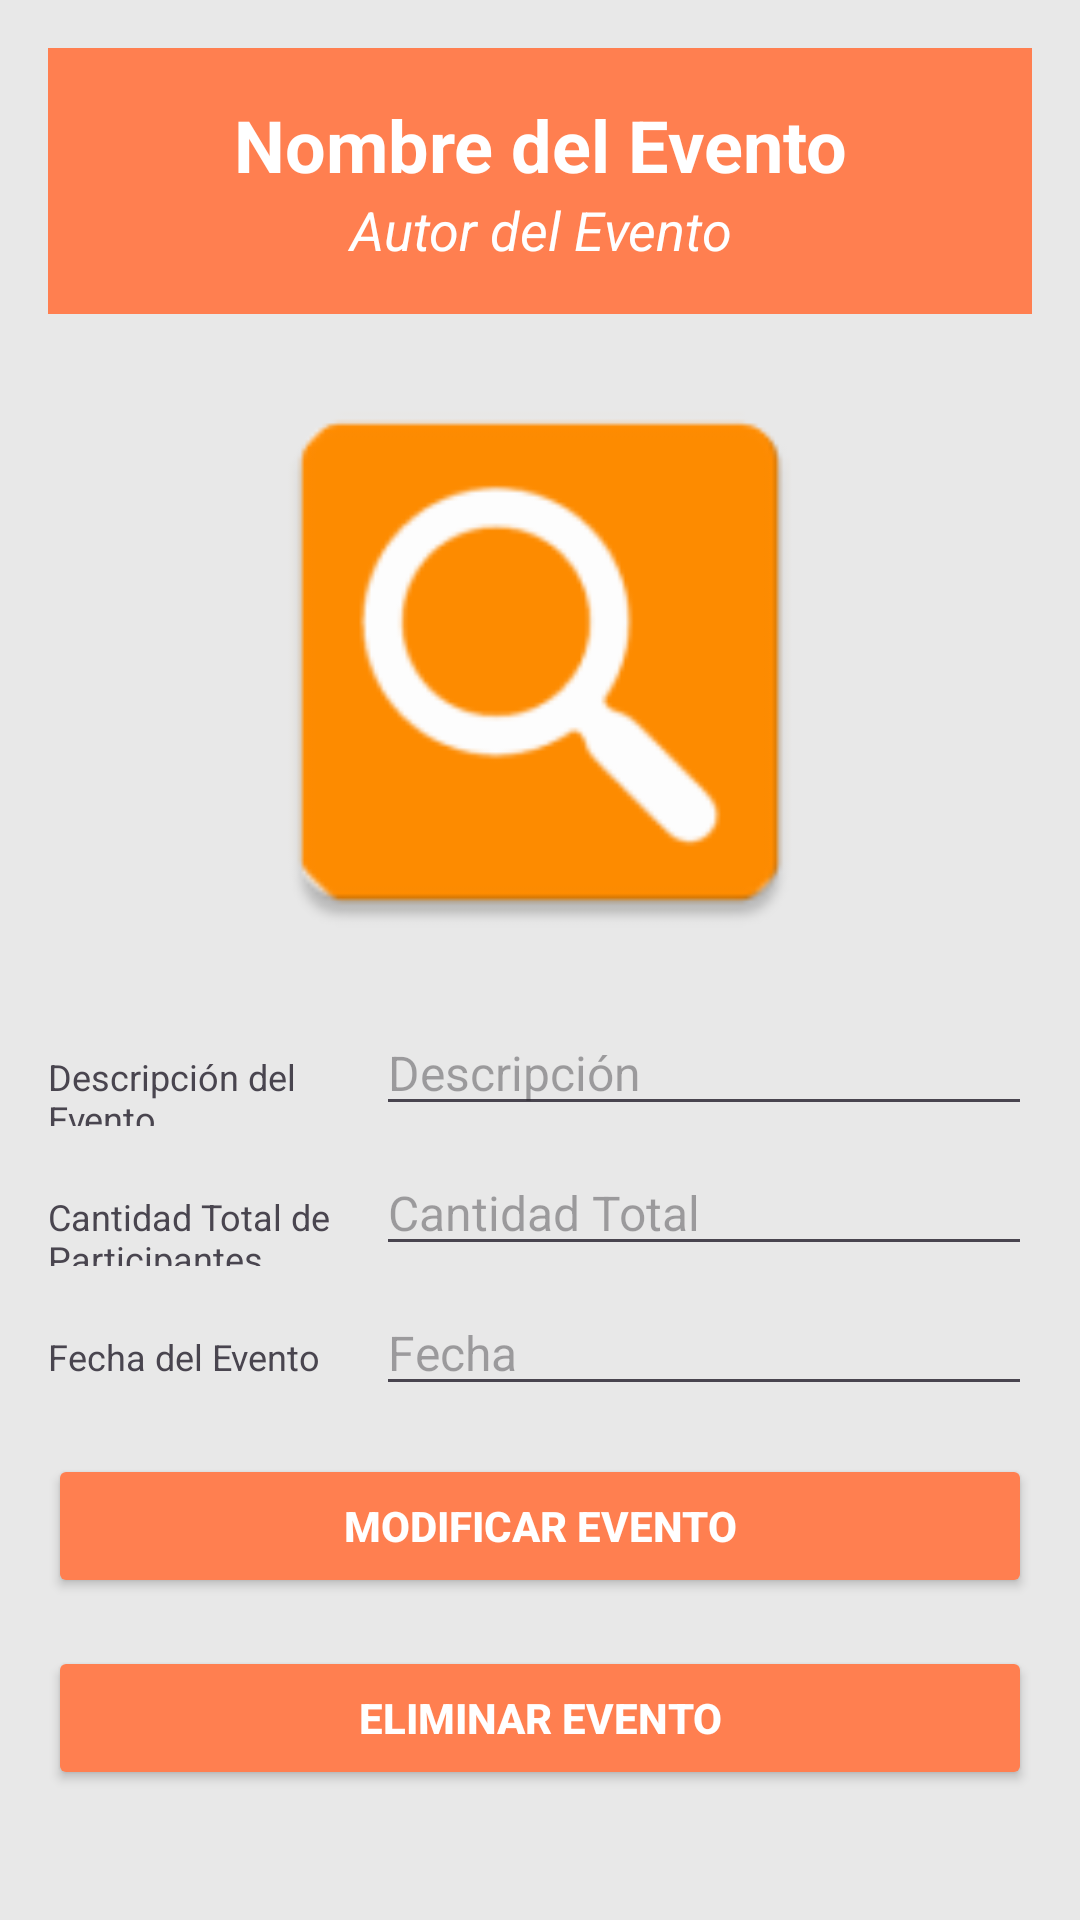

Reconstruct the res/layout file that produces this screen, plus the resources it refers to.
<!-- AndroidManifest.xml: application theme Theme.SpotVibe -->
<!-- res/layout/activity_modifica_evento.xml -->
<?xml version="1.0" encoding="utf-8"?>
<ScrollView xmlns:android="http://schemas.android.com/apk/res/android"
    android:layout_width="match_parent"
    android:layout_height="match_parent"
    xmlns:tools="http://schemas.android.com/tools"
    android:background="@color/fondo"
    android:padding="16dp"
    tools:context=".ModificaEvento">

    <LinearLayout
        android:layout_width="match_parent"
        android:layout_height="match_parent"
        android:orientation="vertical">

        <LinearLayout
            android:layout_width="match_parent"
            android:layout_height="wrap_content"
            android:background="@color/naranja"
            android:orientation="vertical"
            android:padding="16dp">

            <EditText
                android:id="@+id/edittextNombreEvento"
                android:layout_width="match_parent"
                android:layout_height="wrap_content"
                android:hint="Nombre del Evento"
                android:textColor="@color/white"
                android:textSize="24sp"
                android:textStyle="bold"
                android:gravity="center"
                android:background="@android:color/transparent"
                android:textColorHint="@color/white" />

            <EditText
                android:id="@+id/edittextAutorEvento"
                android:layout_width="match_parent"
                android:layout_height="wrap_content"
                android:background="@android:color/transparent"
                android:gravity="center"
                android:hint="Autor del Evento"
                android:textColor="@color/white"
                android:textColorHint="@color/white"
                android:textStyle="italic" />
        </LinearLayout>

        <ImageView
            android:id="@+id/imageVieweventos"
            android:layout_width="match_parent"
            android:layout_height="200dp"
            android:layout_marginTop="16dp"
            android:scaleType="fitCenter"
            android:src="@mipmap/ic_launcher" />

        <LinearLayout
            android:layout_width="match_parent"
            android:layout_height="wrap_content"
            android:orientation="horizontal"
            android:layout_marginTop="16dp">

            <TextView
                android:id="@+id/textviewdescripcion1"
                android:layout_width="0dp"
                android:layout_height="wrap_content"
                android:layout_weight="1"
                android:text="Descripción del Evento"
                android:textSize="12sp" />

            <EditText
                android:id="@+id/edittextDescripcionEvento"
                android:layout_width="0dp"
                android:layout_height="wrap_content"
                android:layout_weight="2"
                android:hint="Descripción"
                android:textSize="16sp" />
        </LinearLayout>

        <LinearLayout
            android:layout_width="match_parent"
            android:layout_height="wrap_content"
            android:orientation="horizontal"
            android:layout_marginTop="8dp">

            <TextView
                android:id="@+id/textviewcantidadtotalparticipantes"
                android:layout_width="0dp"
                android:layout_height="wrap_content"
                android:layout_weight="1"
                android:text="Cantidad Total de Participantes"
                android:textSize="12sp" />

            <EditText
                android:id="@+id/edittextCantidadTotalParticipantes"
                android:layout_width="0dp"
                android:layout_height="wrap_content"
                android:layout_weight="2"
                android:hint="Cantidad Total"
                android:textSize="16sp" />
        </LinearLayout>

        <LinearLayout
            android:layout_width="match_parent"
            android:layout_height="wrap_content"
            android:orientation="horizontal"
            android:layout_marginTop="8dp">

            <TextView
                android:id="@+id/textviewFechaEvento"
                android:layout_width="0dp"
                android:layout_height="wrap_content"
                android:layout_weight="1"
                android:text="Fecha del Evento"
                android:textSize="12sp" />

            <EditText
                android:id="@+id/edittextFechaEvento"
                android:layout_width="0dp"
                android:layout_height="wrap_content"
                android:layout_weight="2"
                android:hint="Fecha"
                android:focusable="false"
                android:clickable="true"
                android:textSize="16sp" />
        </LinearLayout>

        <Button
            android:id="@+id/botoncambiarevento"
            android:layout_width="match_parent"
            android:layout_height="wrap_content"
            android:text="modificar evento"
            android:textStyle="bold"
            android:layout_marginTop="16dp"
            android:backgroundTint="@color/naranja"
            android:textColor="@color/white" />

        <Button

            android:id="@+id/botoneliminarevento"
            android:layout_width="match_parent"
            android:layout_height="wrap_content"
            android:text="eliminar evento"
            android:textStyle="bold"
            android:layout_marginTop="16dp"
            android:backgroundTint="@color/naranja"
            android:textColor="@color/white" />
    </LinearLayout>
</ScrollView>
<!-- resources referenced by this layout -->
<resources>
  <color name="fondo">#E8E8E8</color>
  <color name="naranja">#FF7F50</color>
  <color name="white">#FFFFFFFF</color>
  <!-- mipmap ic_launcher: webp bitmap (mipmap-hdpi, 1642 bytes) -->
  <style name="Theme.SpotVibe" parent="Base.Theme.SpotVibe" />
  <style name="Base.Theme.SpotVibe" parent="Theme.Material3.DayNight.NoActionBar">
          
          
      </style>
</resources>
